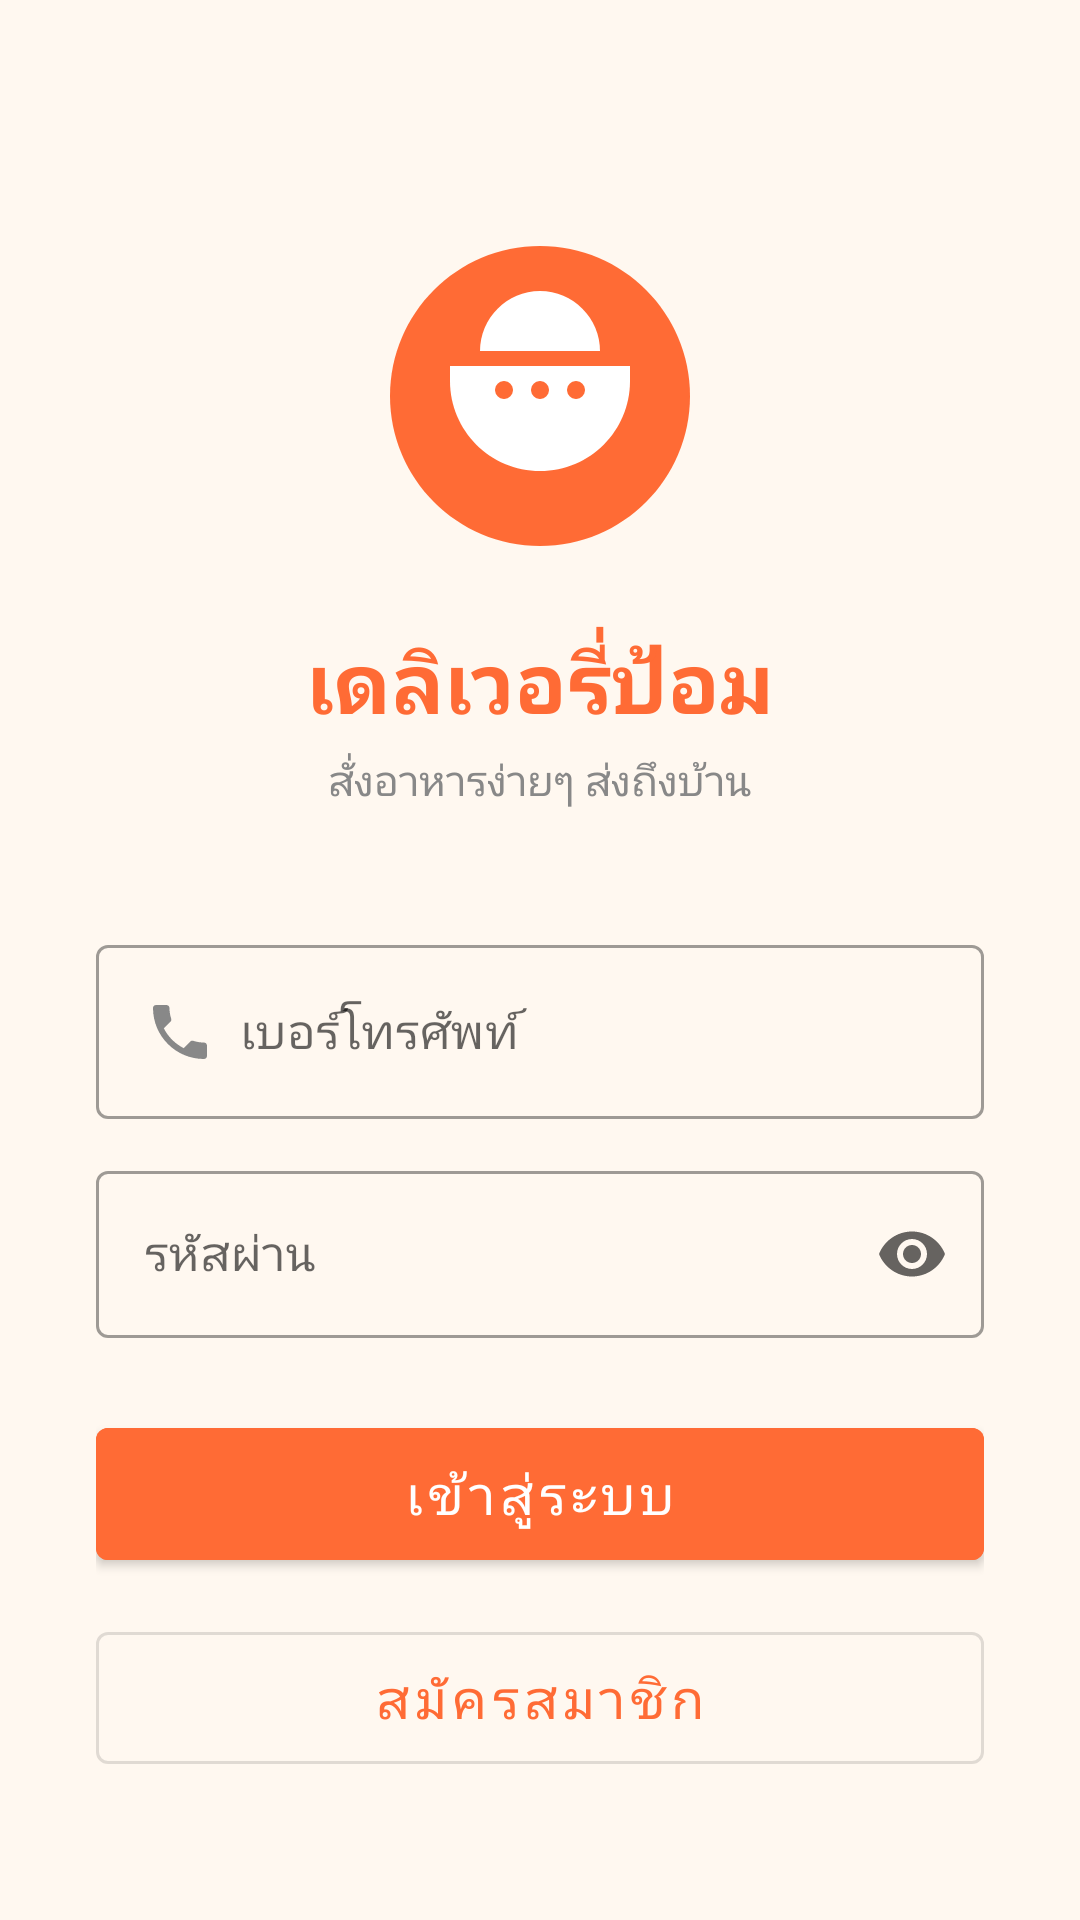

This screen was rendered from an Android layout file. Write that file and the resources it references.
<!-- AndroidManifest.xml: application theme Theme.PomDelivery -->
<!-- res/layout/activity_login.xml -->
<?xml version="1.0" encoding="utf-8"?>
<ScrollView xmlns:android="http://schemas.android.com/apk/res/android"
    android:layout_width="match_parent"
    android:layout_height="match_parent"
    android:background="#FFF8F0"
    android:fillViewport="true">

    <LinearLayout
        android:layout_width="match_parent"
        android:layout_height="wrap_content"
        android:gravity="center_horizontal"
        android:orientation="vertical"
        android:padding="32dp">

        <ImageView
            android:layout_width="120dp"
            android:layout_height="120dp"
            android:layout_marginTop="40dp"
            android:src="@drawable/ic_delivery_logo"
            android:contentDescription="Logo" />

        <TextView
            android:layout_width="wrap_content"
            android:layout_height="wrap_content"
            android:layout_marginTop="16dp"
            android:text="เดลิเวอรี่ป้อม"
            android:textColor="#FF6B35"
            android:textSize="28sp"
            android:textStyle="bold" />

        <TextView
            android:layout_width="wrap_content"
            android:layout_height="wrap_content"
            android:layout_marginTop="4dp"
            android:text="สั่งอาหารง่ายๆ ส่งถึงบ้าน"
            android:textColor="#888888"
            android:textSize="14sp" />

        <com.google.android.material.textfield.TextInputLayout
            android:layout_width="match_parent"
            android:layout_height="wrap_content"
            android:layout_marginTop="40dp"
            style="@style/Widget.MaterialComponents.TextInputLayout.OutlinedBox">

            <com.google.android.material.textfield.TextInputEditText
                android:id="@+id/etPhone"
                android:layout_width="match_parent"
                android:layout_height="wrap_content"
                android:hint="เบอร์โทรศัพท์"
                android:inputType="phone"
                android:drawableStart="@drawable/ic_phone"
                android:drawablePadding="8dp" />
        </com.google.android.material.textfield.TextInputLayout>

        <com.google.android.material.textfield.TextInputLayout
            android:layout_width="match_parent"
            android:layout_height="wrap_content"
            android:layout_marginTop="12dp"
            style="@style/Widget.MaterialComponents.TextInputLayout.OutlinedBox"
            app:endIconMode="password_toggle"
            xmlns:app="http://schemas.android.com/apk/res-auto">

            <com.google.android.material.textfield.TextInputEditText
                android:id="@+id/etPassword"
                android:layout_width="match_parent"
                android:layout_height="wrap_content"
                android:hint="รหัสผ่าน"
                android:inputType="textPassword"
                android:drawableStart="@drawable/ic_lock"
                android:drawablePadding="8dp" />
        </com.google.android.material.textfield.TextInputLayout>

        <com.google.android.material.button.MaterialButton
            android:id="@+id/btnLogin"
            android:layout_width="match_parent"
            android:layout_height="56dp"
            android:layout_marginTop="24dp"
            android:text="เข้าสู่ระบบ"
            android:textSize="18sp"
            android:backgroundTint="#FF6B35" />

        <com.google.android.material.button.MaterialButton
            android:id="@+id/btnRegister"
            android:layout_width="match_parent"
            android:layout_height="56dp"
            android:layout_marginTop="12dp"
            android:text="สมัครสมาชิก"
            android:textSize="18sp"
            style="@style/Widget.MaterialComponents.Button.OutlinedButton"
            android:textColor="#FF6B35" />

    </LinearLayout>
</ScrollView>
<!-- resources referenced by this layout -->
<resources>
  <!-- drawable ic_delivery_logo (drawable) -->
  <?xml version="1.0" encoding="utf-8"?>
  <vector xmlns:android="http://schemas.android.com/apk/res/android"
      android:width="120dp"
      android:height="120dp"
      android:viewportWidth="120"
      android:viewportHeight="120">
      <path
          android:fillColor="#FF6B35"
          android:pathData="M60,10C32.4,10 10,32.4 10,60s22.4,50 50,50 50,-22.4 50,-50S87.6,10 60,10z" />
      <path
          android:fillColor="#FFFFFF"
          android:pathData="M40,45c0,-11 9,-20 20,-20s20,9 20,20" />
      <path
          android:fillColor="#FFFFFF"
          android:pathData="M30,50h60v5c0,16.6 -13.4,30 -30,30S30,71.6 30,55V50z" />
      <path
          android:fillColor="#FF6B35"
          android:pathData="M45,58a3,3 0,1 1,6 0a3,3 0,1 1,-6 0" />
      <path
          android:fillColor="#FF6B35"
          android:pathData="M57,58a3,3 0,1 1,6 0a3,3 0,1 1,-6 0" />
      <path
          android:fillColor="#FF6B35"
          android:pathData="M69,58a3,3 0,1 1,6 0a3,3 0,1 1,-6 0" />
  </vector>
  <!-- drawable ic_phone (drawable) -->
  <?xml version="1.0" encoding="utf-8"?>
  <vector xmlns:android="http://schemas.android.com/apk/res/android"
      android:width="24dp"
      android:height="24dp"
      android:viewportWidth="24"
      android:viewportHeight="24">
      <path
          android:fillColor="#888888"
          android:pathData="M6.62,10.79c1.44,2.83 3.76,5.14 6.59,6.59l2.2,-2.2c0.27,-0.27 0.67,-0.36 1.02,-0.24 1.12,0.37 2.33,0.57 3.57,0.57 0.55,0 1,0.45 1,1V20c0,0.55 -0.45,1 -1,1 -9.39,0 -17,-7.61 -17,-17 0,-0.55 0.45,-1 1,-1h3.5c0.55,0 1,0.45 1,1 0,1.25 0.2,2.45 0.57,3.57 0.11,0.35 0.03,0.74 -0.25,1.02l-2.2,2.2z" />
  </vector>
  <style name="Theme.PomDelivery" parent="Theme.MaterialComponents.Light.NoActionBar">
          <item name="colorPrimary">#FF6B35</item>
          <item name="colorPrimaryVariant">#E55A2B</item>
          <item name="colorOnPrimary">@android:color/white</item>
          <item name="colorSecondary">#2196F3</item>
          <item name="colorSecondaryVariant">#1976D2</item>
          <item name="colorOnSecondary">@android:color/white</item>
          <item name="android:statusBarColor">#E55A2B</item>
      </style>
</resources>
